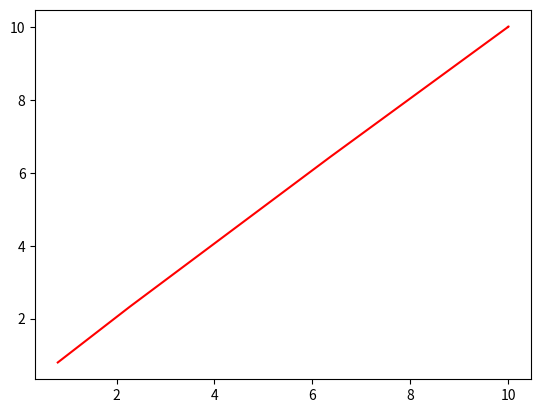

This chart was generated by the following Python code:
import numpy as np
import matplotlib.pyplot as plt

class PSO(object):

    def __init__(self, population_size, max_steps, dim, learning_factor, v_max, target):
        self.w = 0.8
        self.c1 = learning_factor[0]
        self.c2 = learning_factor[1]
        self.population_size = population_size  # 粒子群数量
        self.dim = dim  # 搜索空间的维度
        self.max_steps = max_steps  # 迭代次数
        self.target = target
        #self.x_bound = x_bound  # 解空间范围 例如[-10, 10]
        self.v_max = np.ones(shape=(self.population_size, self.dim)) * v_max # 最大速度
        
        #self.x = np.random.uniform(low=self.x_bound[0], high=self.x_bound[1], size=(self.population_size, self.dim))  # 初始化粒子群位置
        self.x = np.zeros(shape=(self.population_size, self.dim))
        self.v = np.random.rand(self.population_size, self.dim) # 初始化离子群速度
        fitness = self.calculate_fitness(self.x)
        self.p = self.x  # 个体最佳位置
        self.pg = self.x[np.argmin(fitness)]  # 全局最佳位置
        self.individual_best_fitness = fitness  # 个体的最优适应度
        self.global_best_fitness = np.min(fitness)  # 全局最佳适应度

    # 目标函数
    def calculate_fitness(self, x):
        t = []
        for i in range(self.population_size):
            t.append([self.target[0], self.target[1]])
        c = x - np.array(t)
        result = np.sum(np.square(c), axis=1)
        return result

    def evolve(self):
        evolve_data = []
        for step in range(self.max_steps):
            r1 = np.random.rand(self.population_size, self.dim)
            r2 = np.random.rand(self.population_size, self.dim)

            # 更新速度和权重
            self.v = self.w * self.v + self.c1 * r1 * (self.p - self.x) + self.c2 * r2 * (self.pg - self.x)
            #更新位置
            self.x = self.v + self.x
            fitness = self.calculate_fitness(self.x)
            
            # 需要更新的个体
            update_id = np.greater(self.individual_best_fitness, fitness)
            self.p[update_id] = self.x[update_id]
            self.individual_best_fitness[update_id] = fitness[update_id]
            # 新一代出现了更小的fitness，所以更新全局最优fitness和位置
            if np.min(fitness) < self.global_best_fitness:
                self.pg = self.x[np.argmin(fitness)]
                self.global_best_fitness = np.min(fitness)
                
                # 封装路径数据
                d = dict()
                d['x'] = self.pg[0]
                d['y'] = self.pg[1]
                evolve_data.append(d)
            #print('best fitness: %.5f, mean fitness: %.5f' % (self.global_best_fitness, np.mean(fitness)))  
        return evolve_data
 
pso = PSO(population_size=90000, max_steps=200, dim=2, learning_factor=[3, 3], v_max=1, target=[10, 10])
data = pso.evolve()
x = []
y = []
for t in data:
    x.append(t['x'])
    y.append(t['y'])
plt.plot(x, y, 'r')
plt.show()
